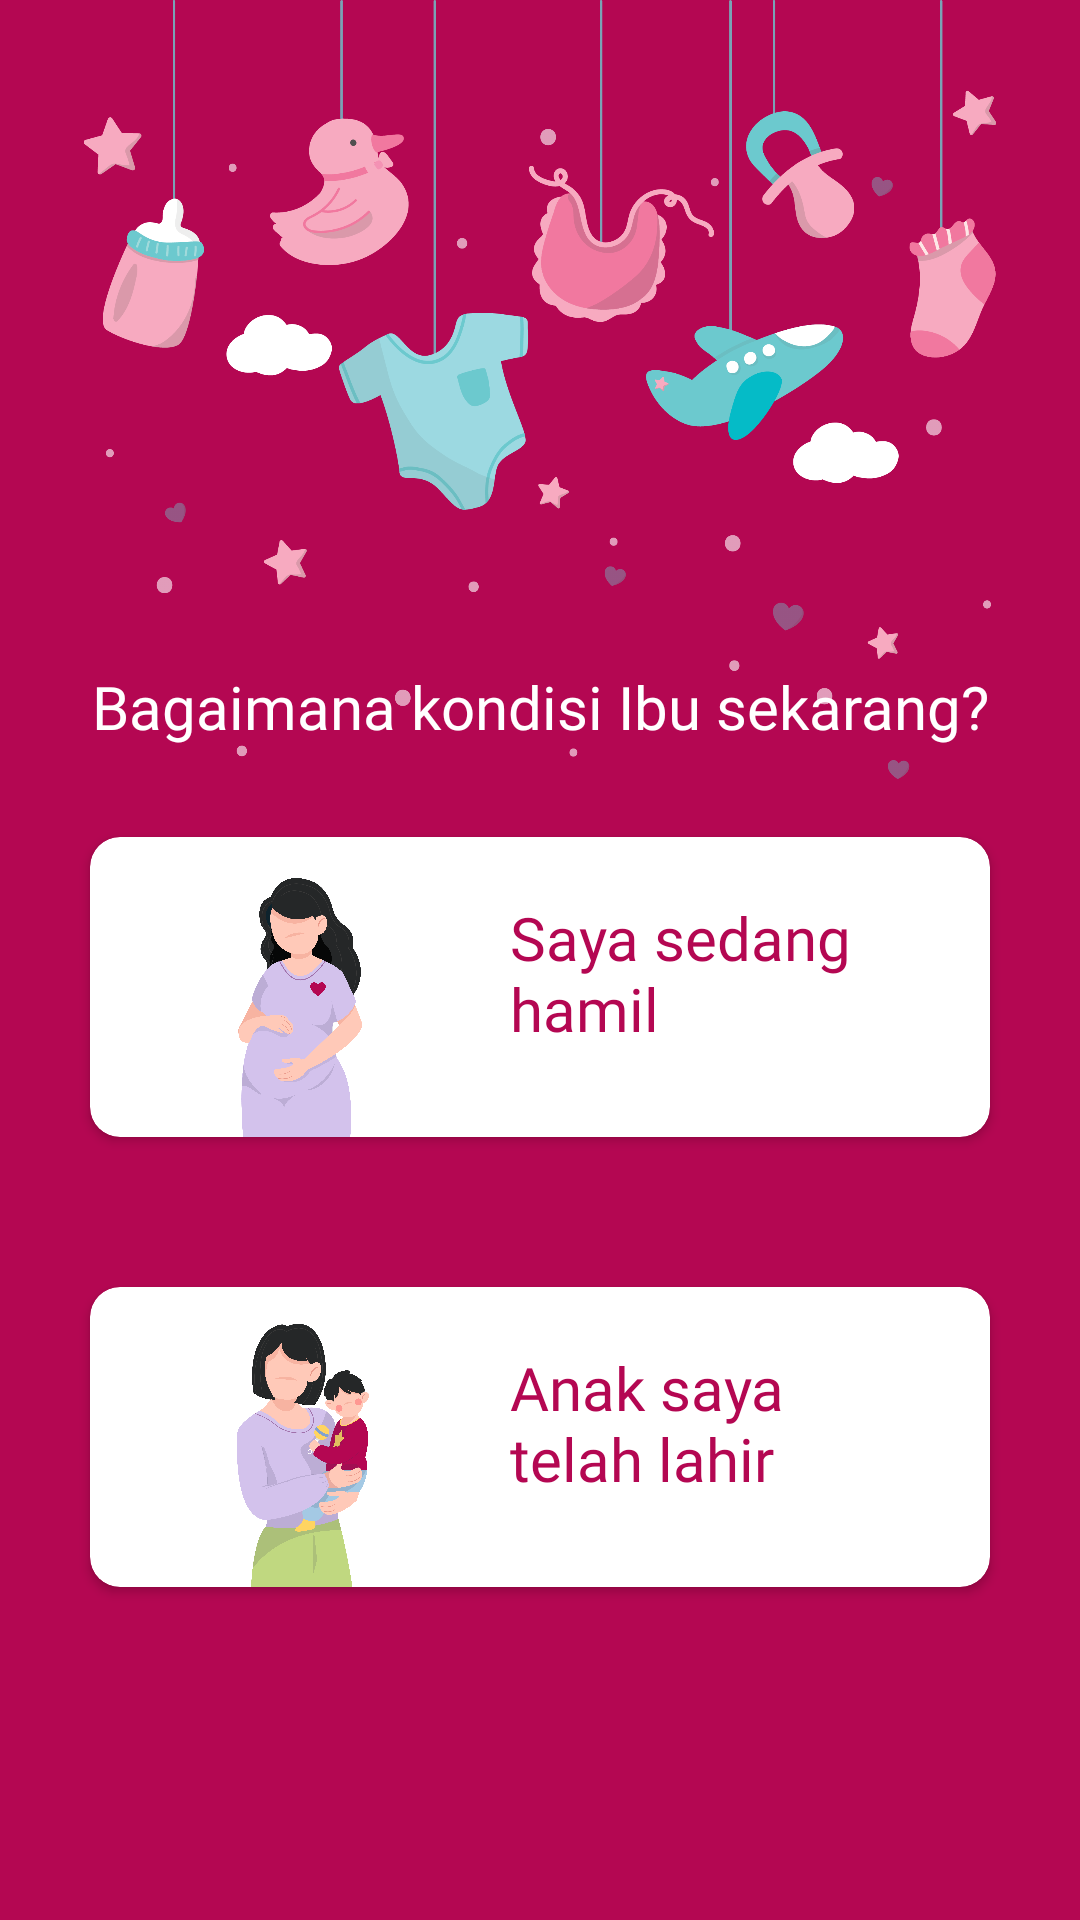

The Android layout XML behind this screen, and the referenced resources:
<!-- AndroidManifest.xml: application theme Theme.Hacigo_MobileApp -->
<!-- res/layout/activity_preg_or_no_valid.xml -->
<?xml version="1.0" encoding="utf-8"?>
<androidx.constraintlayout.widget.ConstraintLayout xmlns:android="http://schemas.android.com/apk/res/android"
    xmlns:app="http://schemas.android.com/apk/res-auto"
    xmlns:tools="http://schemas.android.com/tools"
    android:layout_width="match_parent"
    android:layout_height="match_parent"
    android:background="@color/prime"
    tools:context=".ui.validation.PregOrNoFragment">

    <ImageView
        android:id="@+id/iv_baby_equipment"
        android:layout_width="wrap_content"
        android:layout_height="300dp"
        android:src="@drawable/baby_equipment"
        app:layout_constraintEnd_toEndOf="parent"
        app:layout_constraintStart_toStartOf="parent"
        app:layout_constraintTop_toTopOf="parent" />

    <TextView
        android:id="@+id/tv_quest"
        android:layout_width="match_parent"
        android:layout_height="wrap_content"
        android:elevation="5dp"
        android:fontFamily="@font/poppins_bold"
        android:text="Bagaimana kondisi Ibu sekarang?"
        android:textAlignment="center"
        android:textColor="@color/white"
        android:textSize="20sp"
        app:layout_constraintBottom_toBottomOf="parent"
        app:layout_constraintEnd_toEndOf="parent"
        app:layout_constraintHorizontal_bias="0.0"
        app:layout_constraintStart_toStartOf="parent"
        app:layout_constraintTop_toTopOf="parent"
        app:layout_constraintVertical_bias="0.362" />

    <androidx.cardview.widget.CardView
        android:id="@+id/cv_mom_pregnant"
        android:layout_width="300dp"
        android:layout_height="100dp"
        android:layout_marginTop="30dp"
        app:cardBackgroundColor="@color/white"
        android:elevation="5dp"
        app:cardCornerRadius="10dp"
        app:layout_constraintEnd_toEndOf="parent"
        app:layout_constraintStart_toStartOf="parent"
        app:layout_constraintTop_toBottomOf="@id/tv_quest">

        <RelativeLayout
            android:layout_width="wrap_content"
            android:layout_height="wrap_content">

            <ImageView
                android:id="@+id/iv_preg"
                android:layout_width="100dp"
                android:layout_height="100dp"
                android:layout_marginStart="20dp"
                android:layout_marginTop="10dp"
                android:src="@drawable/desainibu1"/>

            <TextView
                android:id="@+id/tv_mom_pregnant"
                android:layout_width="wrap_content"
                android:layout_height="wrap_content"
                android:layout_margin="20dp"
                android:fontFamily="@font/poppins_medium"
                android:layout_toEndOf="@+id/iv_preg"
                android:text="Saya sedang hamil"
                android:textColor="@color/prime"
                android:textSize="20sp" />

        </RelativeLayout>

    </androidx.cardview.widget.CardView>

    <androidx.cardview.widget.CardView
        android:id="@+id/cv_mom_kiddo"
        android:layout_width="300dp"
        android:layout_height="100dp"
        android:layout_marginTop="50dp"
        android:elevation="6dp"
        app:cardBackgroundColor="@color/white"
        app:cardCornerRadius="10dp"
        app:layout_constraintEnd_toEndOf="parent"
        app:layout_constraintStart_toStartOf="parent"
        app:layout_constraintTop_toBottomOf="@id/cv_mom_pregnant">

        <RelativeLayout
            android:layout_width="wrap_content"
            android:layout_height="wrap_content">

            <ImageView
                android:id="@+id/iv_born"
                android:layout_width="100dp"
                android:layout_height="100dp"
                android:layout_marginStart="20dp"
                android:layout_marginTop="10dp"
                android:src="@drawable/desainibu2"/>

            <TextView
                android:id="@+id/tv_mom_kiddo"
                android:layout_width="wrap_content"
                android:layout_height="wrap_content"
                android:layout_margin="20dp"
                android:fontFamily="@font/poppins_medium"
                android:layout_toEndOf="@+id/iv_born"
                android:text="Anak saya telah lahir"
                android:textColor="@color/prime"
                android:textSize="20sp" />

        </RelativeLayout>

    </androidx.cardview.widget.CardView>


</androidx.constraintlayout.widget.ConstraintLayout>
<!-- resources referenced by this layout -->
<resources>
  <color name="prime">#B40752</color>
  <color name="white">#FFFFFFFF</color>
  <!-- drawable baby_equipment: png bitmap (drawable, 174119 bytes) -->
  <!-- drawable desainibu1: png bitmap (drawable, 436383 bytes) -->
  <!-- drawable desainibu2: png bitmap (drawable, 492312 bytes) -->
  <style name="Theme.Hacigo_MobileApp" parent="Theme.MaterialComponents.Light.NoActionBar">
          
          <item name="colorPrimary">@color/prime</item>
          <item name="colorPrimaryVariant">@color/prime_secunder</item>
          <item name="colorOnPrimary">@color/white</item>
          
          <item name="colorSecondary">@color/teal_200</item>
          <item name="colorSecondaryVariant">@color/teal_700</item>
          <item name="colorOnSecondary">@color/black</item>
          
          <item name="android:statusBarColor" tools:targetApi="l">?attr/colorPrimaryVariant</item>
          
      </style>
  <color name="prime_secunder">#C30163</color>
  <color name="teal_200">#FF03DAC5</color>
  <color name="teal_700">#FF018786</color>
  <color name="black">#FF000000</color>
</resources>
